Photos from the image-classification dataset "Data" in the GitHub repository yashhashhrrreee/Peppermint-Identification-and-Classification-Model. Its 3 classes are: dried, fresh, spoiled.

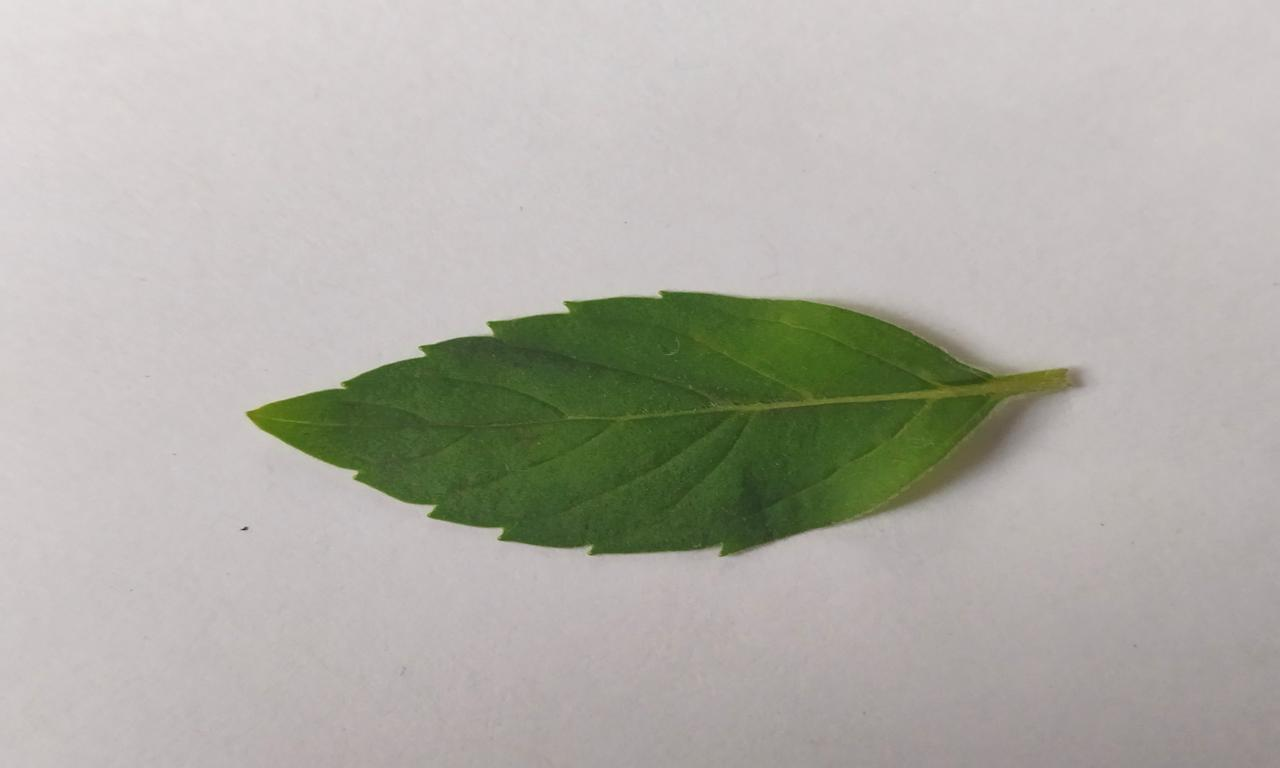
Label: fresh

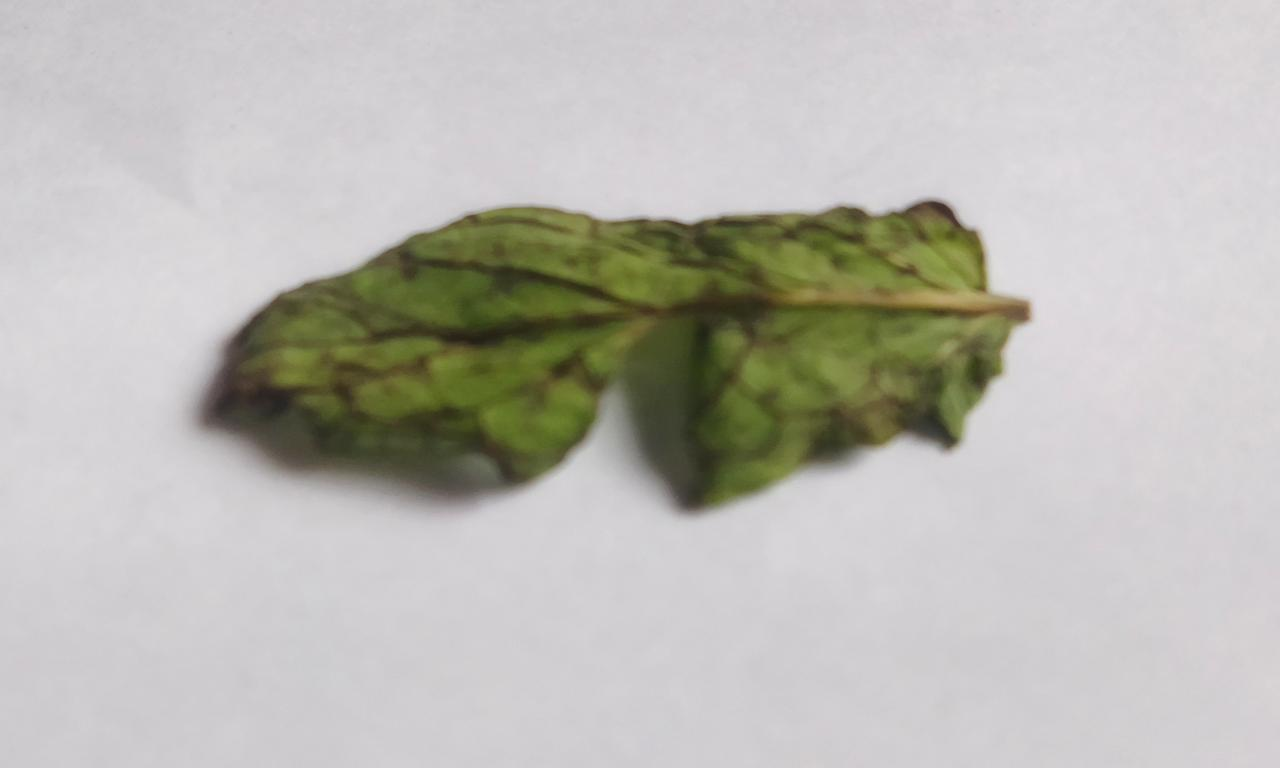
Label: spoiled

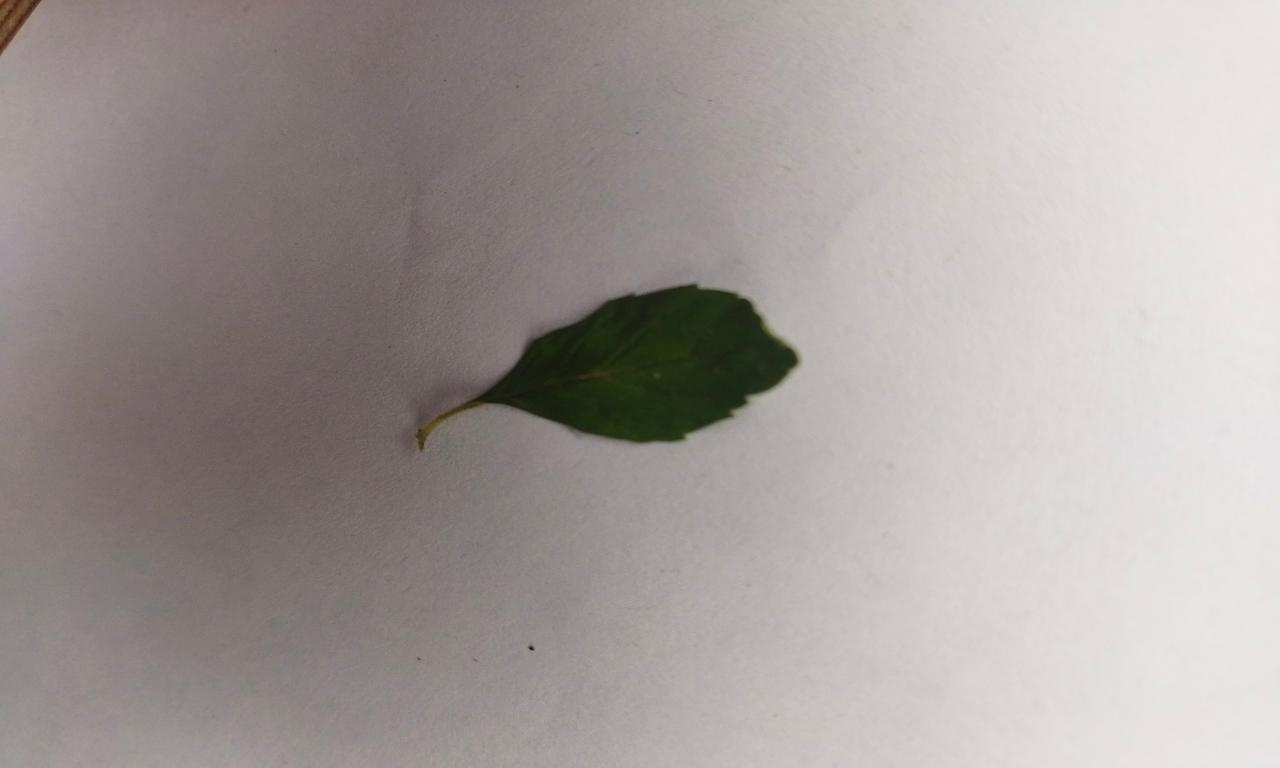
Label: fresh

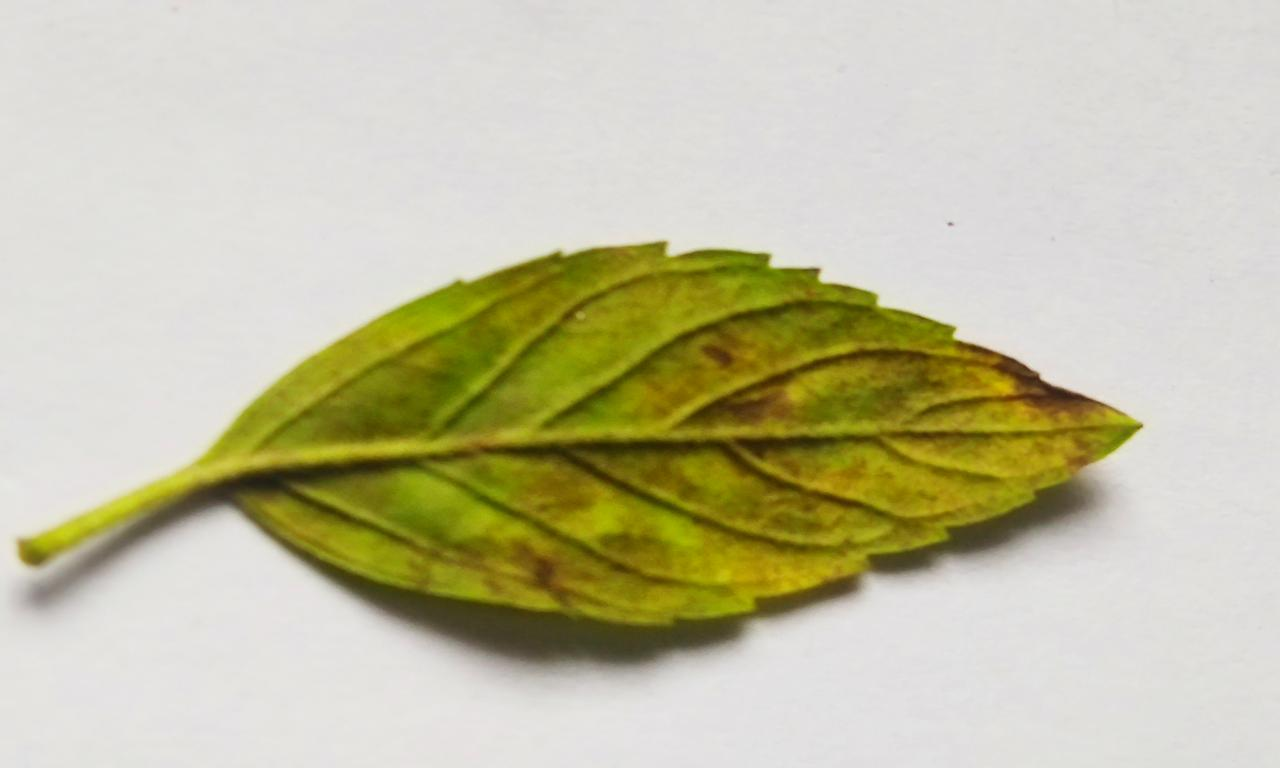
Label: spoiled

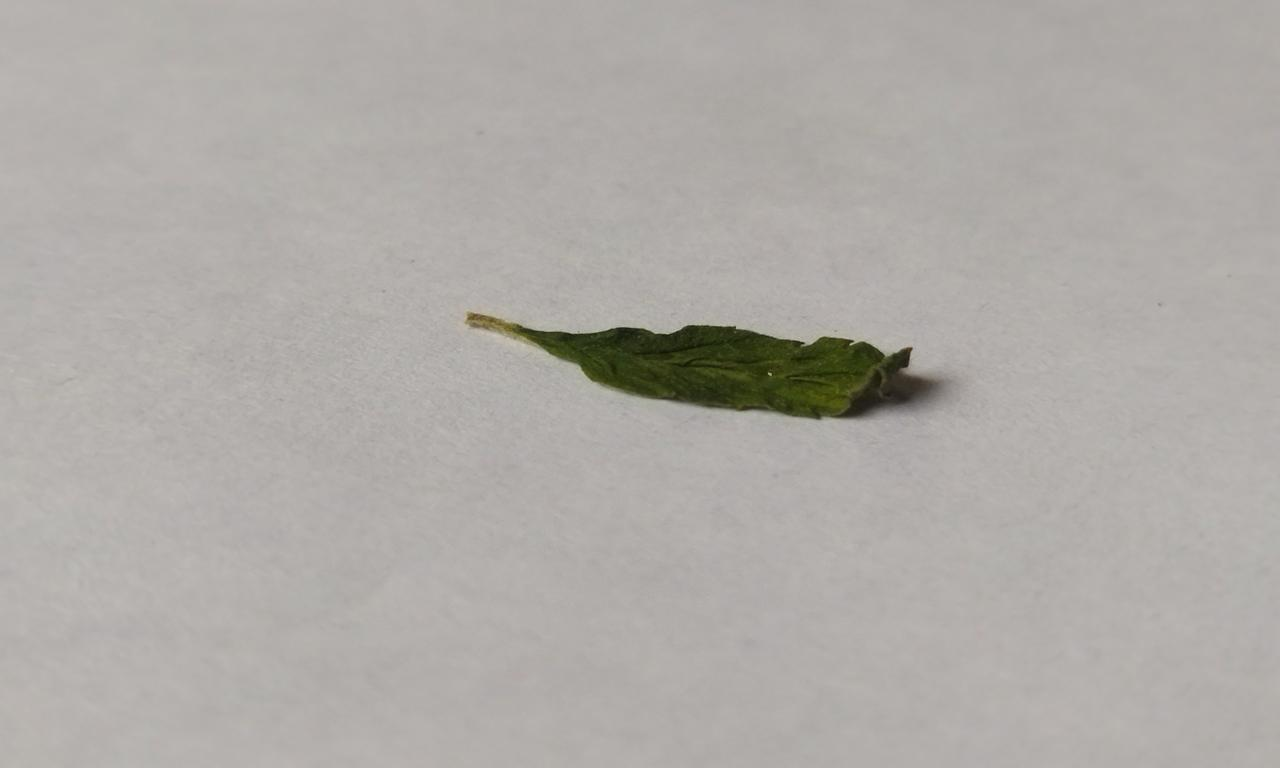
Label: dried

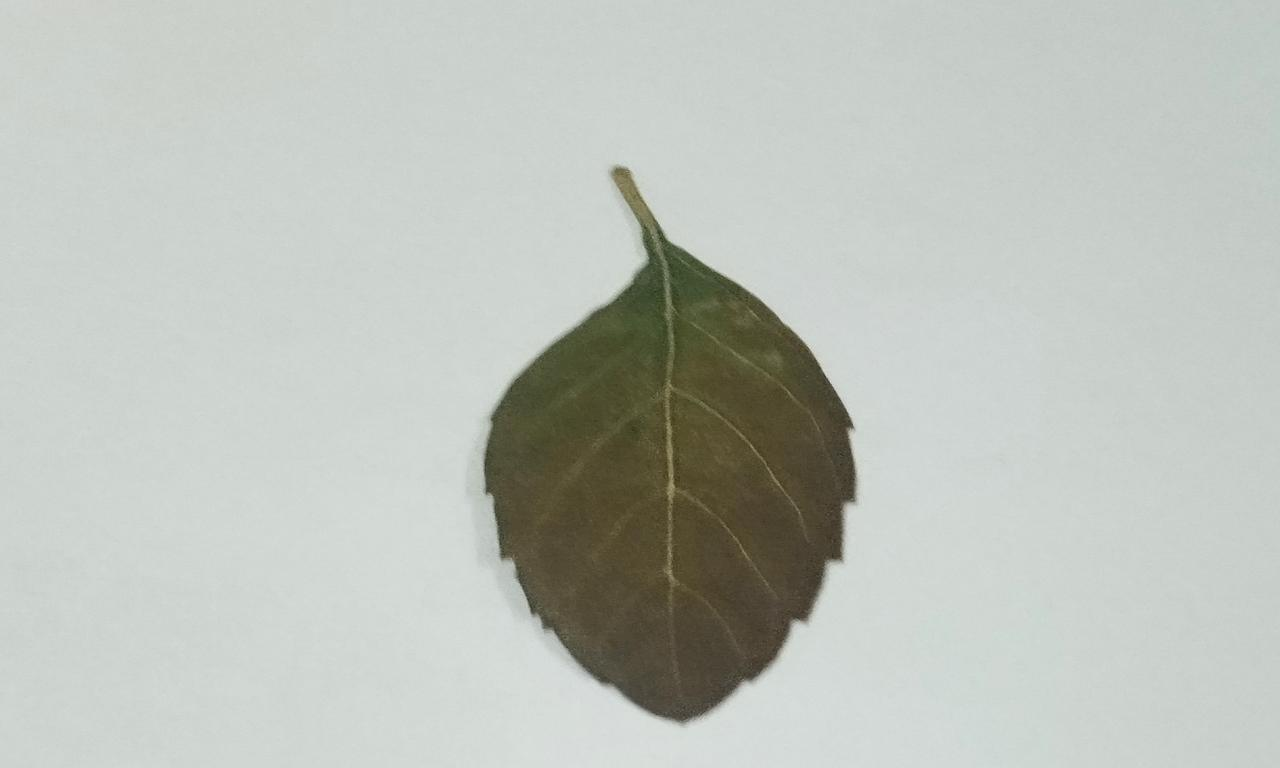
Label: dried
